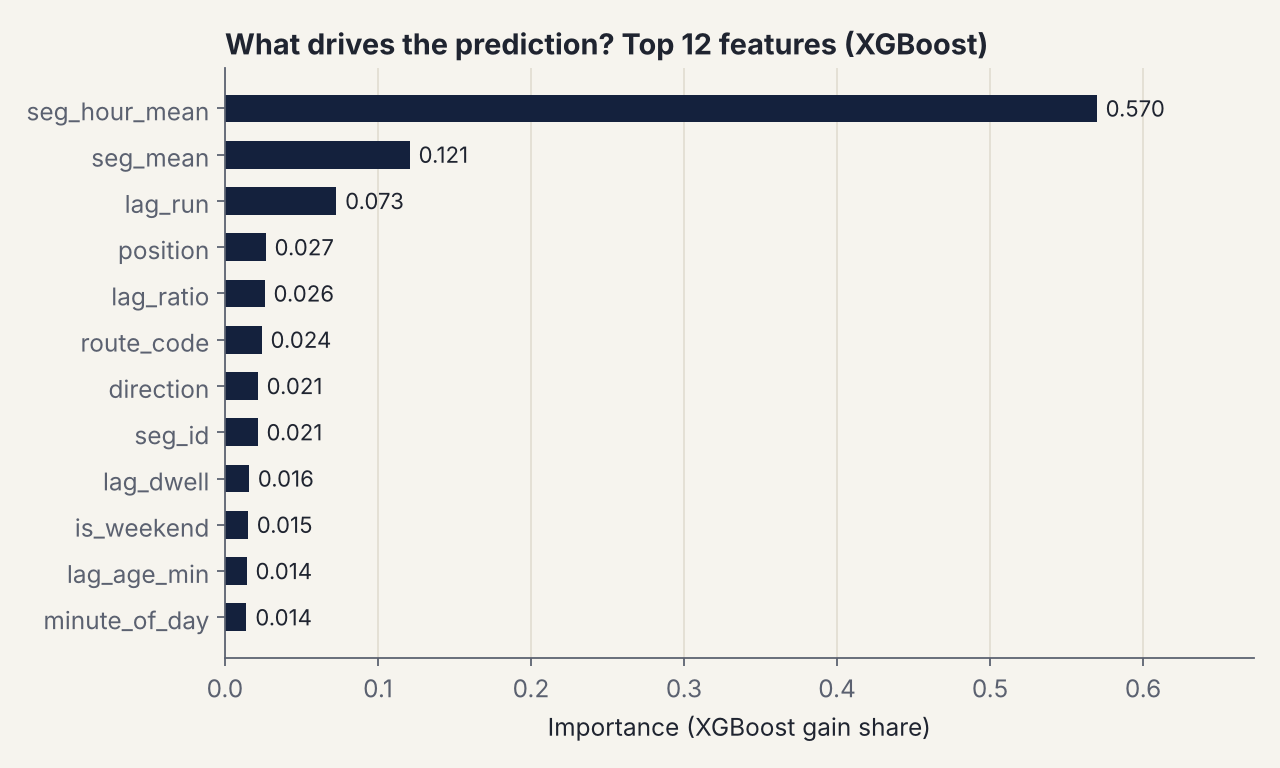

Values plotted in this chart, from the file beside it:
feature, random_forest, xgboost
seg_hour_mean, 0.3757, 0.5697
seg_mean, 0.1657, 0.1207
lag_run, 0.1891, 0.0727
position, 0.0236, 0.0266
lag_ratio, 0.0335, 0.0259
route_code, 0.0036, 0.024
direction, 0.0016, 0.0214
seg_id, 0.0647, 0.0213
lag_dwell, 0.0389, 0.0157
is_weekend, 0.003, 0.015
lag_age_min, 0.0211, 0.0141
minute_of_day, 0.0287, 0.014
hour, 0.0108, 0.0126
dow, 0.0078, 0.0119
headway_min, 0.0181, 0.0108
is_holiday, 0.0001, 0.0072
temp_c, 0.0116, 0.0054
is_rain, 0.0007, 0.0045
rain_mm, 0.0014, 0.0036
lag_missing, 0.0003, 0.0027
